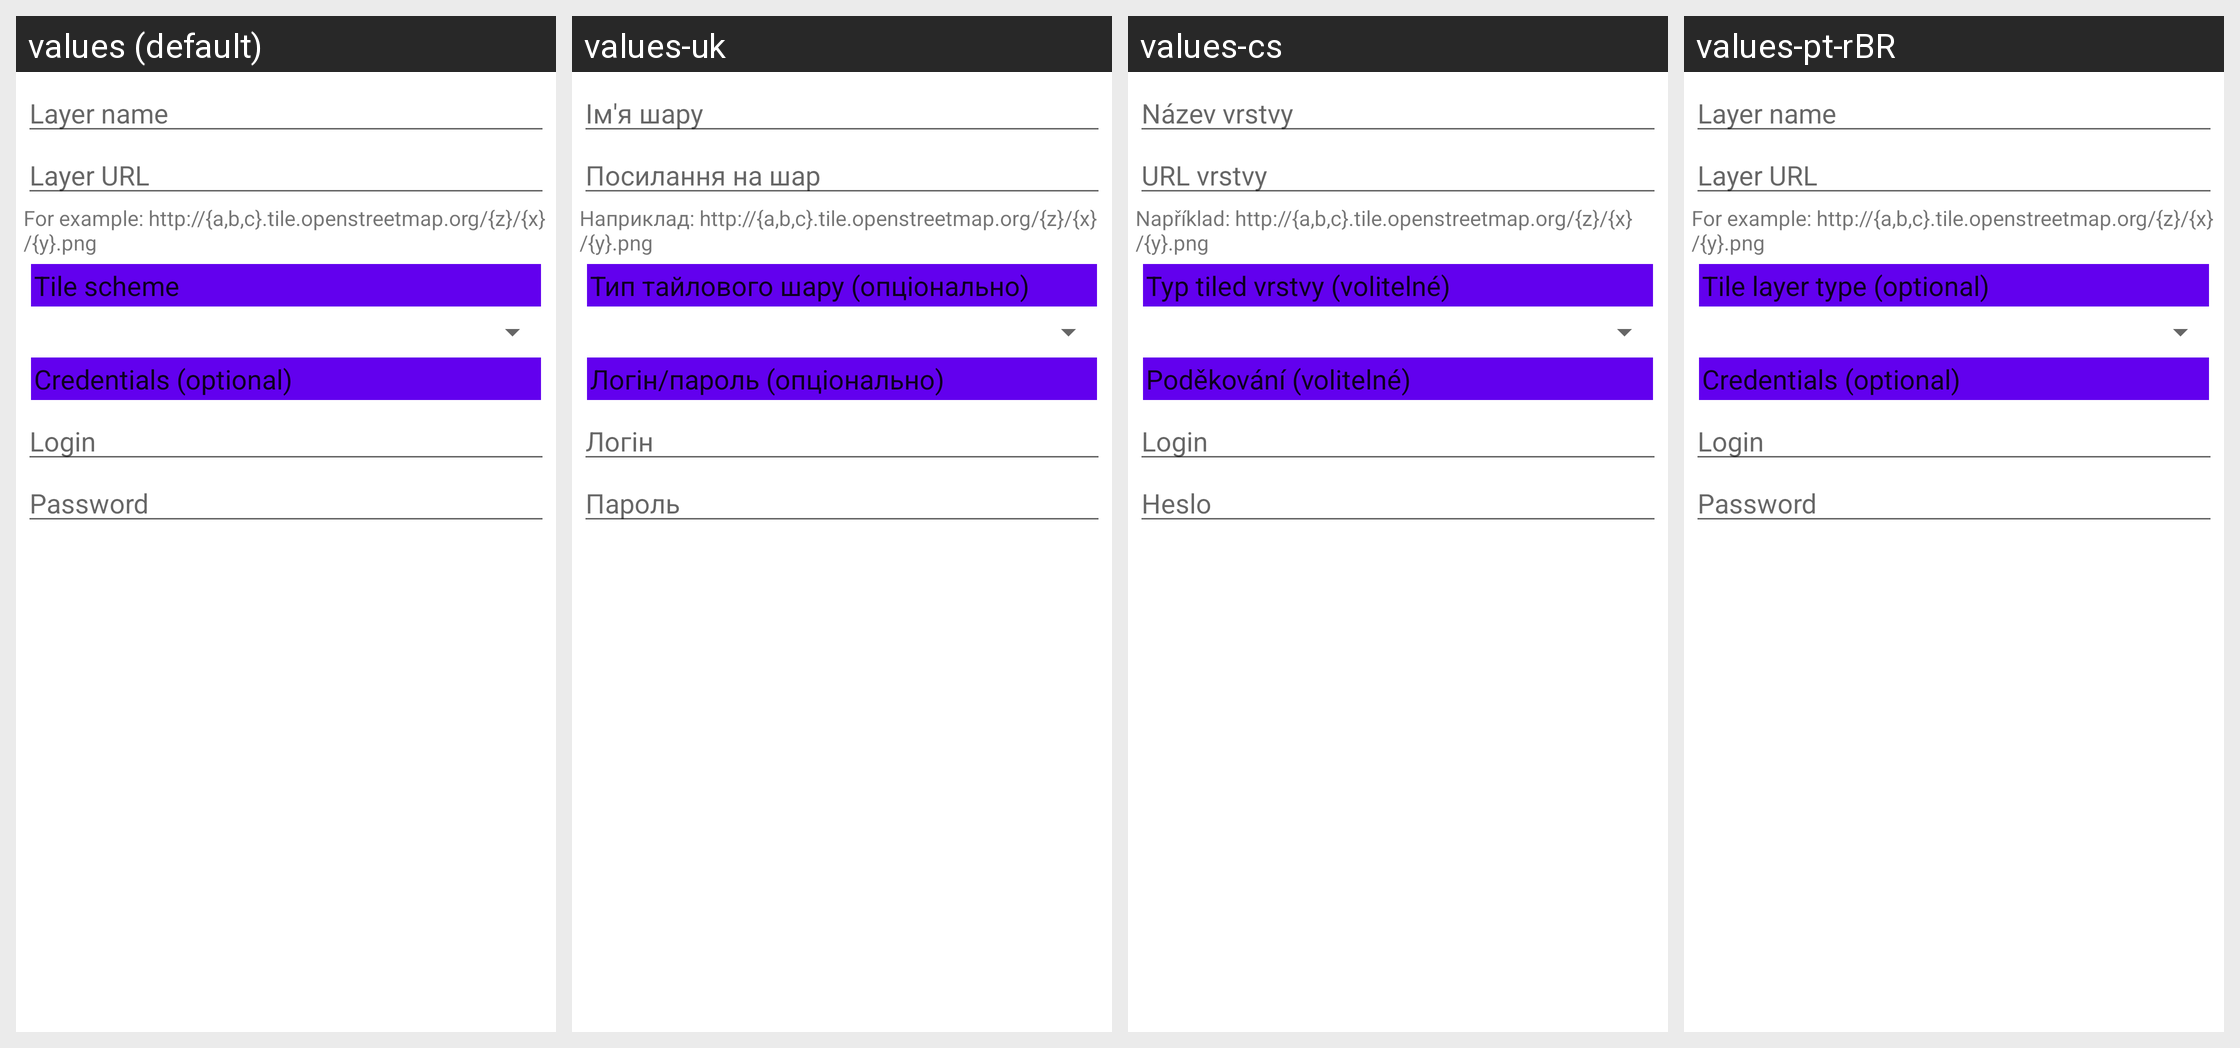

Strings drawn on this Android screen and how each of the app's shown locales translates them:
Android screen res/layout/layout_create_tms.xml rendered under 4 locales, left to right: values (default), values-uk, values-cs, values-pt-rBR. Device: Nexus 5 (rendered at 1080×1920; each locale shown at half size, 540×960, under a caption strip naming it); theme Theme.MaterialComponents.DayNight.NoActionBar.
Other locales in the repository, not shown: values-de, values-fr, values-hi, values-ja, values-ru, values-tg.
Strings drawn on this screen, with the default value and each locale's value (text and hints the layout hard-codes, and strings that could not be matched under every locale, appear in the picture but are not listed):

layer_name
  values: Layer name
  values-uk: Ім'я шару
  values-cs: Název vrstvy
  values-pt-rBR: Layer name

layer_url
  values: Layer URL
  values-uk: Посилання на шар
  values-cs: URL vrstvy
  values-pt-rBR: Layer URL

layer_url_hint
  values: For example: http://{a,b,c}.tile.openstreetmap.org/{z}/{x}/{y}.png
  values-uk: Наприклад: http://{a,b,c}.tile.openstreetmap.org/{z}/{x}/{y}.png
  values-cs: Například: http://{a,b,c}.tile.openstreetmap.org/{z}/{x}/{y}.png
  values-pt-rBR: For example: http://{a,b,c}.tile.openstreetmap.org/{z}/{x}/{y}.png

layer_type_optional
  values: Tile scheme
  values-uk: Тип тайлового шару (опціонально)
  values-cs: Typ tiled vrstvy (volitelné)
  values-pt-rBR: Tile layer type (optional)

credentials_opt
  values: Credentials (optional)
  values-uk: Логін/пароль (опціонально)
  values-cs: Poděkování (volitelné)
  values-pt-rBR: Credentials (optional)

user_name
  values: Login
  values-uk: Логін
  values-cs: Login
  values-pt-rBR: Login

password
  values: Password
  values-uk: Пароль
  values-cs: Heslo
  values-pt-rBR: Password
